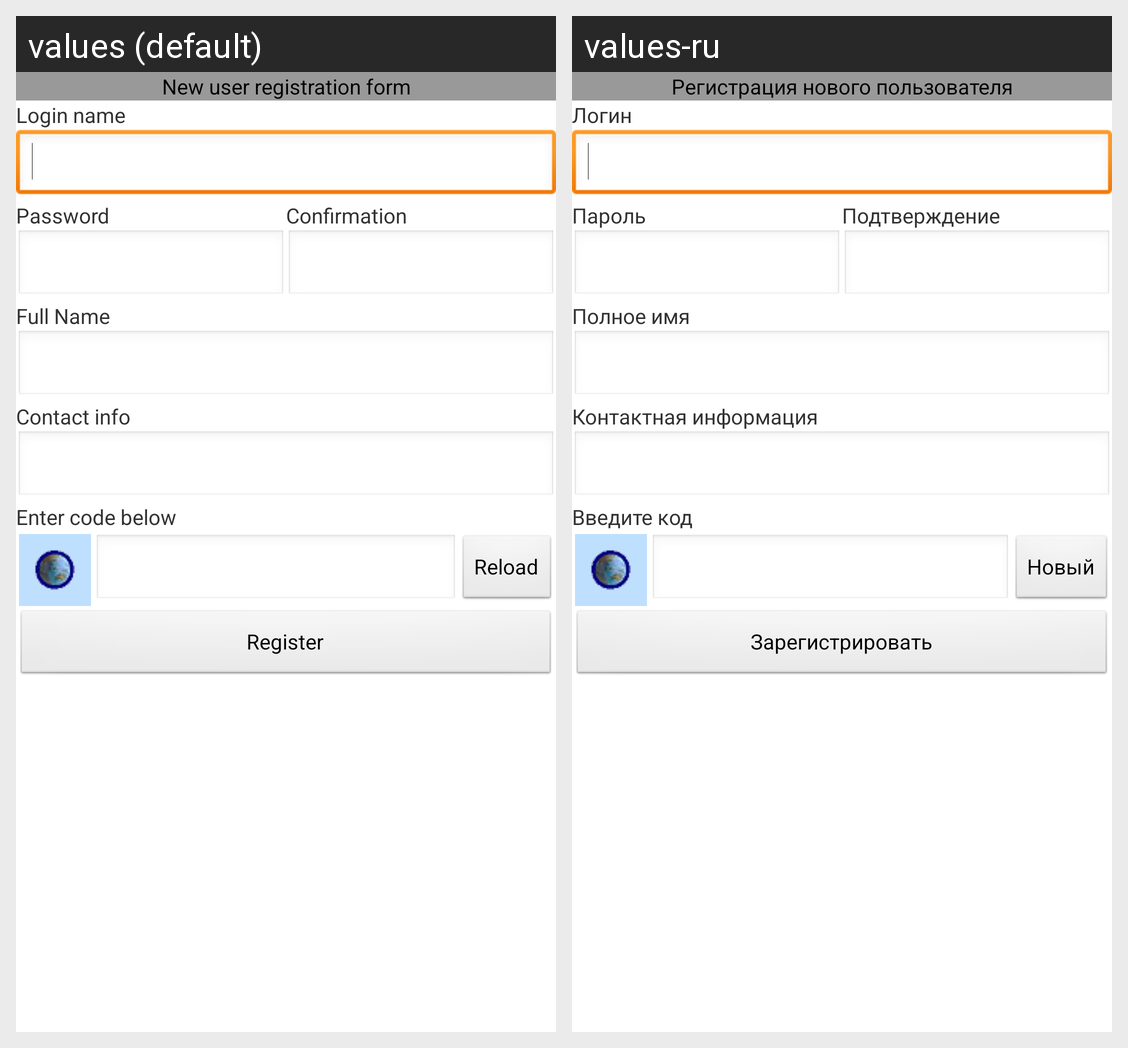

Strings drawn on this Android screen and how each of the app's shown locales translates them:
Android screen res/layout/newuserregistration_panel.xml rendered under 2 locales, left to right: values (default), values-ru. Device: Nexus 5 (rendered at 1080×1920; each locale shown at half size, 540×960, under a caption strip naming it); theme Theme.Base.
Strings drawn on this screen, with the default value and each locale's value (text and hints the layout hard-codes, and strings that could not be matched under every locale, appear in the picture but are not listed):

SNewUserRegistrationForm
  values: New user registration form
  values-ru: Регистрация нового пользователя

SLoginName
  values: Login name
  values-ru: Логин

SPassword
  values: Password
  values-ru: Пароль

SConfirmation
  values: Confirmation
  values-ru: Подтверждение

SFullName
  values: Full Name
  values-ru: Полное имя

SContactInfo
  values: Contact info
  values-ru: Контактная информация

SEnterCodeBelow
  values: Enter code below
  values-ru: Введите код

SReload
  values: Reload
  values-ru: Новый

SRegister
  values: Register
  values-ru: Зарегистрировать
